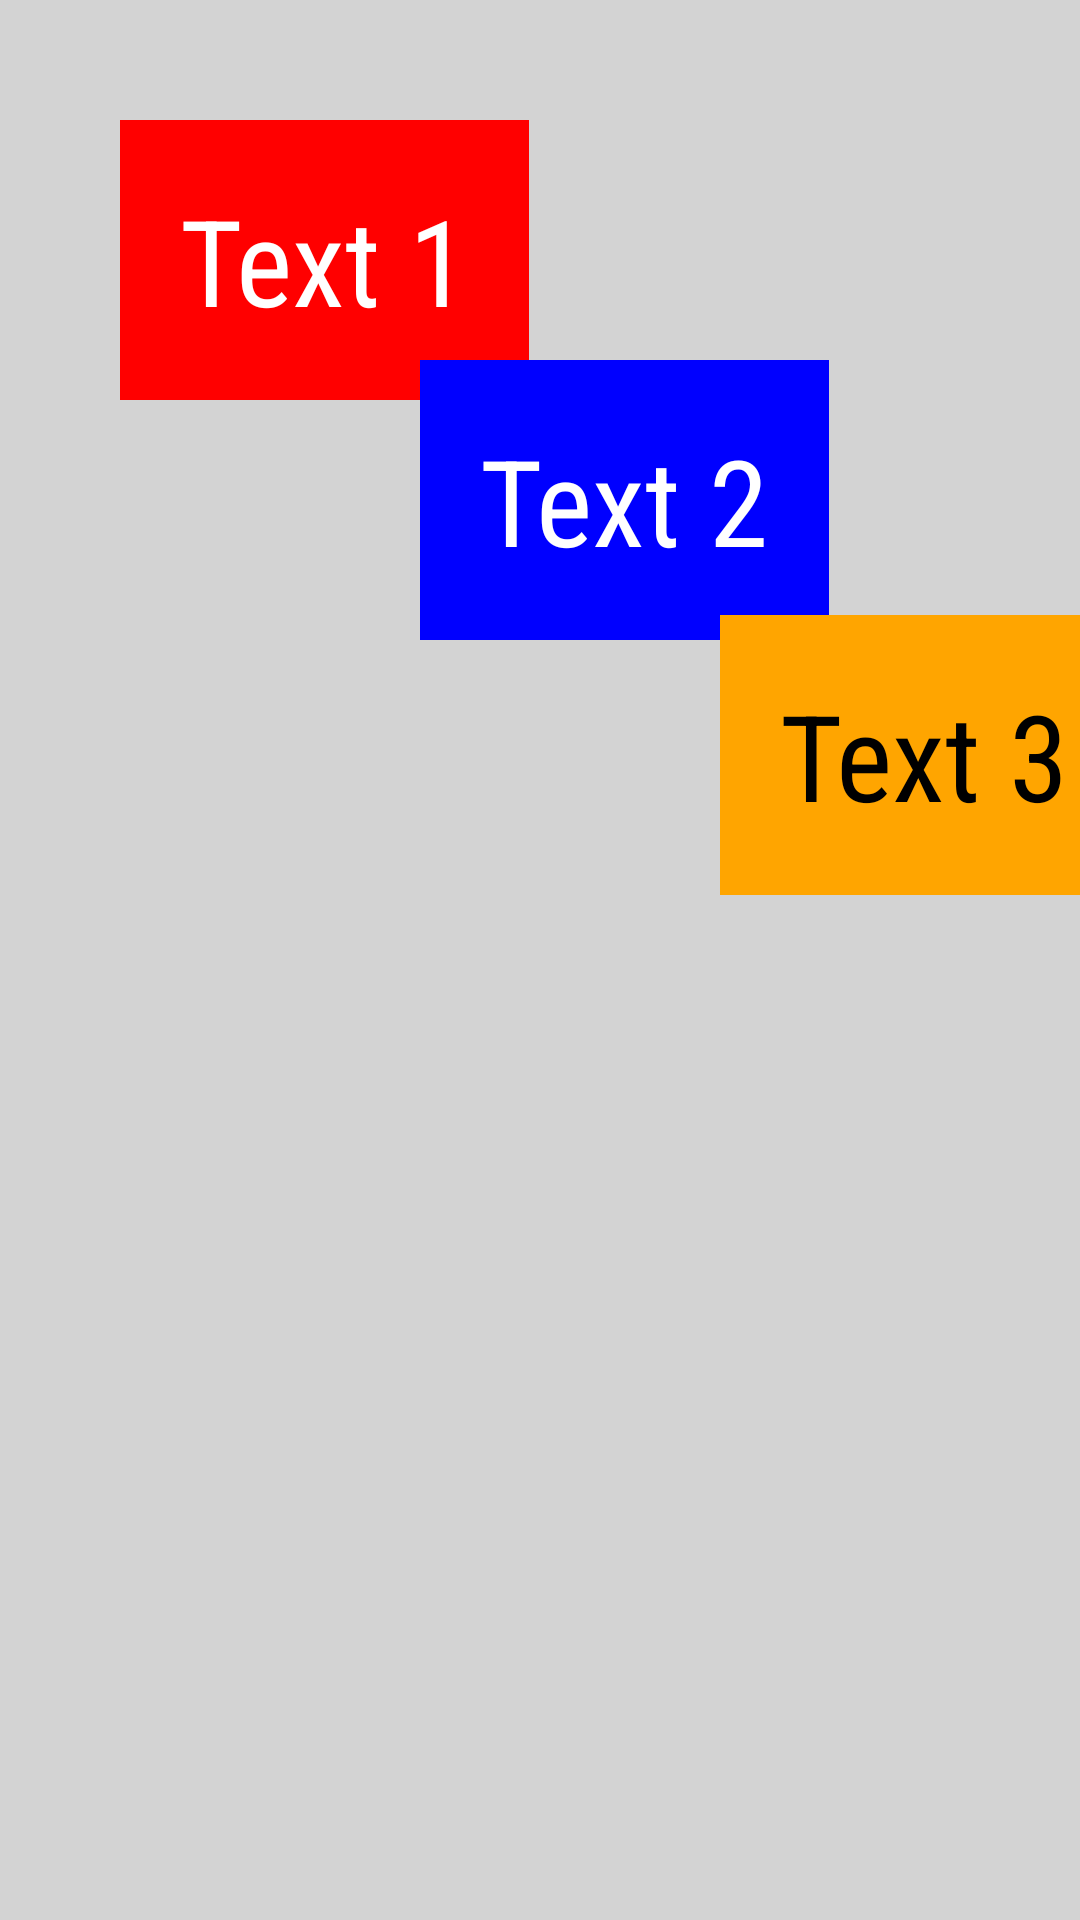

Reconstruct the res/layout file that produces this screen, plus the resources it refers to.
<!-- AndroidManifest.xml: application theme Theme.Mobile_programming -->
<!-- res/layout/unit_3_absolute.xml -->
<?xml version="1.0" encoding="utf-8"?>
<AbsoluteLayout xmlns:android="http://schemas.android.com/apk/res/android"
    android:layout_width="match_parent"
    android:layout_height="match_parent"
    android:background="@color/light_gray">

    <TextView
        android:layout_width="wrap_content"
        android:layout_height="wrap_content"
        android:layout_x="40dp"
        android:layout_y="40dp"
        android:background="@color/red"
        android:fontFamily="sans-serif-condensed"
        android:padding="20dp"
        android:text="@string/text1"
        android:textColor="@color/white"
        android:textSize="40sp" />

    <TextView
        android:layout_width="wrap_content"
        android:layout_height="wrap_content"
        android:layout_x="140dp"
        android:layout_y="120dp"
        android:background="@color/blue"
        android:fontFamily="sans-serif-condensed"
        android:padding="20dp"
        android:text="@string/text2"
        android:textColor="@color/white"
        android:textSize="40sp" />

    <TextView
        android:layout_width="wrap_content"
        android:layout_height="wrap_content"
        android:layout_x="240dp"
        android:layout_y="205dp"
        android:background="@color/orange"
        android:fontFamily="sans-serif-condensed"
        android:padding="20dp"
        android:text="@string/text3"
        android:textColor="@color/black"
        android:textSize="40sp" />
</AbsoluteLayout>
<!-- resources referenced by this layout -->
<resources>
  <color name="black">#FF000000</color>
  <color name="blue">#FF0000FF</color>
  <color name="light_gray">#FFD3D3D3</color>
  <color name="orange">#FFFFA500</color>
  <color name="red">#FFFF0000</color>
  <color name="white">#FFFFFFFF</color>
  <string name="text1">Text 1</string>
  <string name="text2">Text 2</string>
  <string name="text3">Text 3</string>
  <style name="Theme.Mobile_programming" parent="Theme.MaterialComponents.DayNight.DarkActionBar">
          
          <item name="colorPrimary">@color/purple_500</item>
          <item name="colorPrimaryVariant">@color/purple_700</item>
          <item name="colorOnPrimary">@color/white</item>
          
          <item name="colorSecondary">@color/teal_200</item>
          <item name="colorSecondaryVariant">@color/teal_700</item>
          <item name="colorOnSecondary">@color/black</item>
          
          <item name="android:statusBarColor">?attr/colorPrimaryVariant</item>
          
      </style>
  <color name="purple_500">#FF6200EE</color>
  <color name="purple_700">#FF3700B3</color>
  <color name="teal_200">#FF03DAC5</color>
  <color name="teal_700">#FF018786</color>
</resources>
